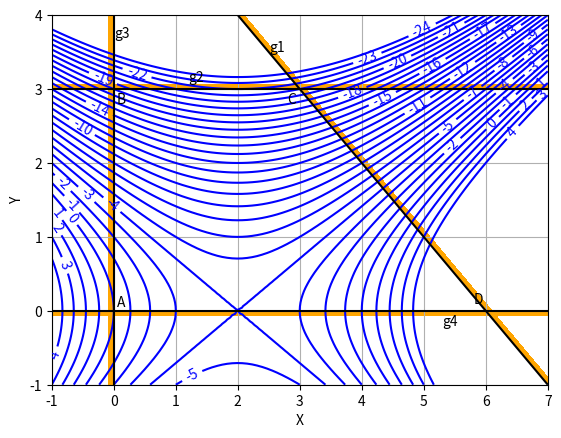
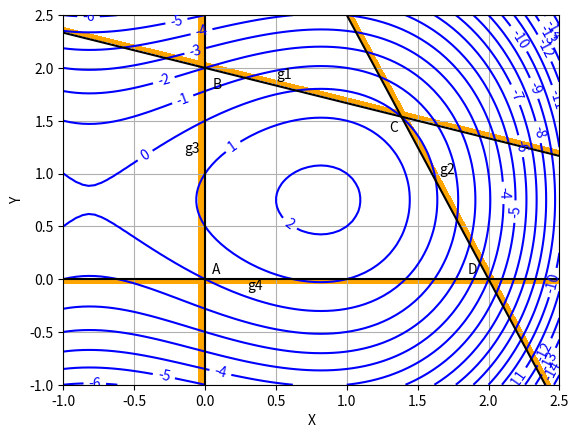

These figures' Python source, in order:
import matplotlib.pyplot as plt
import numpy as np
import matplotlib

matplotlib.rcParams['contour.negative_linestyle'] = 'solid'

def function_1(x1: np.ndarray, x2: np.ndarray):
    """
        Function to calculate the value of function at given x values.
    """
    
    f = x1**2 - 2*x2**2 - 4*x1
    g1 = x1 + x2 - 6
    g2 = x2 - 3
    g3 = -x1
    g4 = -x2
    
    return f, g1, g2, g3, g4

# Defining x and y values
x = np.linspace(-1,7,100)
y = np.linspace(-1,4,100)

# Creating a mesh at which values and 
# gradient will be evaluated and plotted
X, Y = np.meshgrid(x, y)

# Evaluating the value and gradient
Z, g1, g2, g3, g4 = function_1(X,Y)

# Plotting the graph
fig, ax = plt.subplots()

# Function contour
CS = ax.contour(X, Y, Z, levels=np.arange(-24, 5, 1), colors='b')
ax.clabel(CS, inline=1, fontsize=10)

# Constraint 1
ax.contour(X, Y, g1, levels=[0], colors='k')
ax.contourf(X, Y, g1, levels=[0.01, 0.1], colors='orange')
ax.annotate('g1', xy =(2.5, 3.5))

# Constraint 2
ax.contour(X, Y, g2, levels=[0], colors='k')
ax.contourf(X, Y, g2, levels=[0.01, 0.07], colors='orange')
ax.annotate('g2', xy =(1.2,3.1))

# Cosntraint 3
ax.contour(X, Y, g3, levels=[0], colors='k')
ax.contourf(X, Y, g3, levels=[0.001, 0.1], colors='orange')
ax.annotate('g3', xy =(0.0, 3.7))

# Cosntraint 4
ax.contour(X, Y, g4, levels=[0], colors='k')
ax.contourf(X, Y, g4, levels=[0.001, 0.07], colors='orange')
ax.annotate('g4', xy =(5.3, -0.2))

# Few annotations
ax.annotate('A', xy =(0.05, 0.05))
ax.annotate('B', xy =(0.05, 2.8))
ax.annotate('C', xy =(2.8, 2.8))
ax.annotate('D', xy =(5.8, 0.1))

ax.set_xlabel("X")
ax.set_ylabel("Y")
ax.grid()

plt.show()

def function_2(x: np.ndarray, y: np.ndarray):
    """
        Function to calculate the value of function at given x values.
    """
    
    f = 2*x + 3*y - x**3 - 2*y**2
    g1 = x + 3*y - 6
    g2 = 5*x + 2*y - 10
    g3 = -x
    g4 = -y
    
    return f, g1, g2, g3, g4

# Defining x and y values
x = np.linspace(-1,2.5,80)
y = np.linspace(-1,2.5,80)

# Creating a mesh at which values and 
# gradient will be evaluated and plotted
X, Y = np.meshgrid(x, y)

# Evaluating the value and gradient
Z, g1, g2, g3, g4 = function_2(X,Y)

# Plotting the graph
fig, ax = plt.subplots()

# Function contour
CS = ax.contour(X, Y, Z, levels=np.arange(-20, 5, 1), colors='b')
ax.clabel(CS, inline=1, fontsize=10)

# Constraint 1
ax.contour(X, Y, g1, levels=[0], colors='k')
ax.contourf(X, Y, g1, levels=[0.05, 0.15], colors='orange')
ax.annotate('g1', xy =(0.5, 1.9))

# Constraint 2
ax.contour(X, Y, g2, levels=[0], colors='k')
ax.contourf(X, Y, g2, levels=[0.05, 0.2], colors='orange')
ax.annotate('g2', xy =(1.65,1.0))

# Cosntraint 3
ax.contour(X, Y, g3, levels=[0], colors='k')
ax.contourf(X, Y, g3, levels=[0.001, 0.05], colors='orange')
ax.annotate('g3', xy =(-0.15, 1.2))

# Cosntraint 4
ax.contour(X, Y, g4, levels=[0], colors='k')
ax.contourf(X, Y, g4, levels=[0.001, 0.05], colors='orange')
ax.annotate('g4', xy =(0.3, -0.1))

# Few annotations
ax.annotate('A', xy =(0.05, 0.05))
ax.annotate('B', xy =(0.05, 1.8))
ax.annotate('C', xy =(1.3, 1.4))
ax.annotate('D', xy =(1.85, 0.05))

ax.set_xlabel("X")
ax.set_ylabel("Y")
ax.grid()

plt.show()